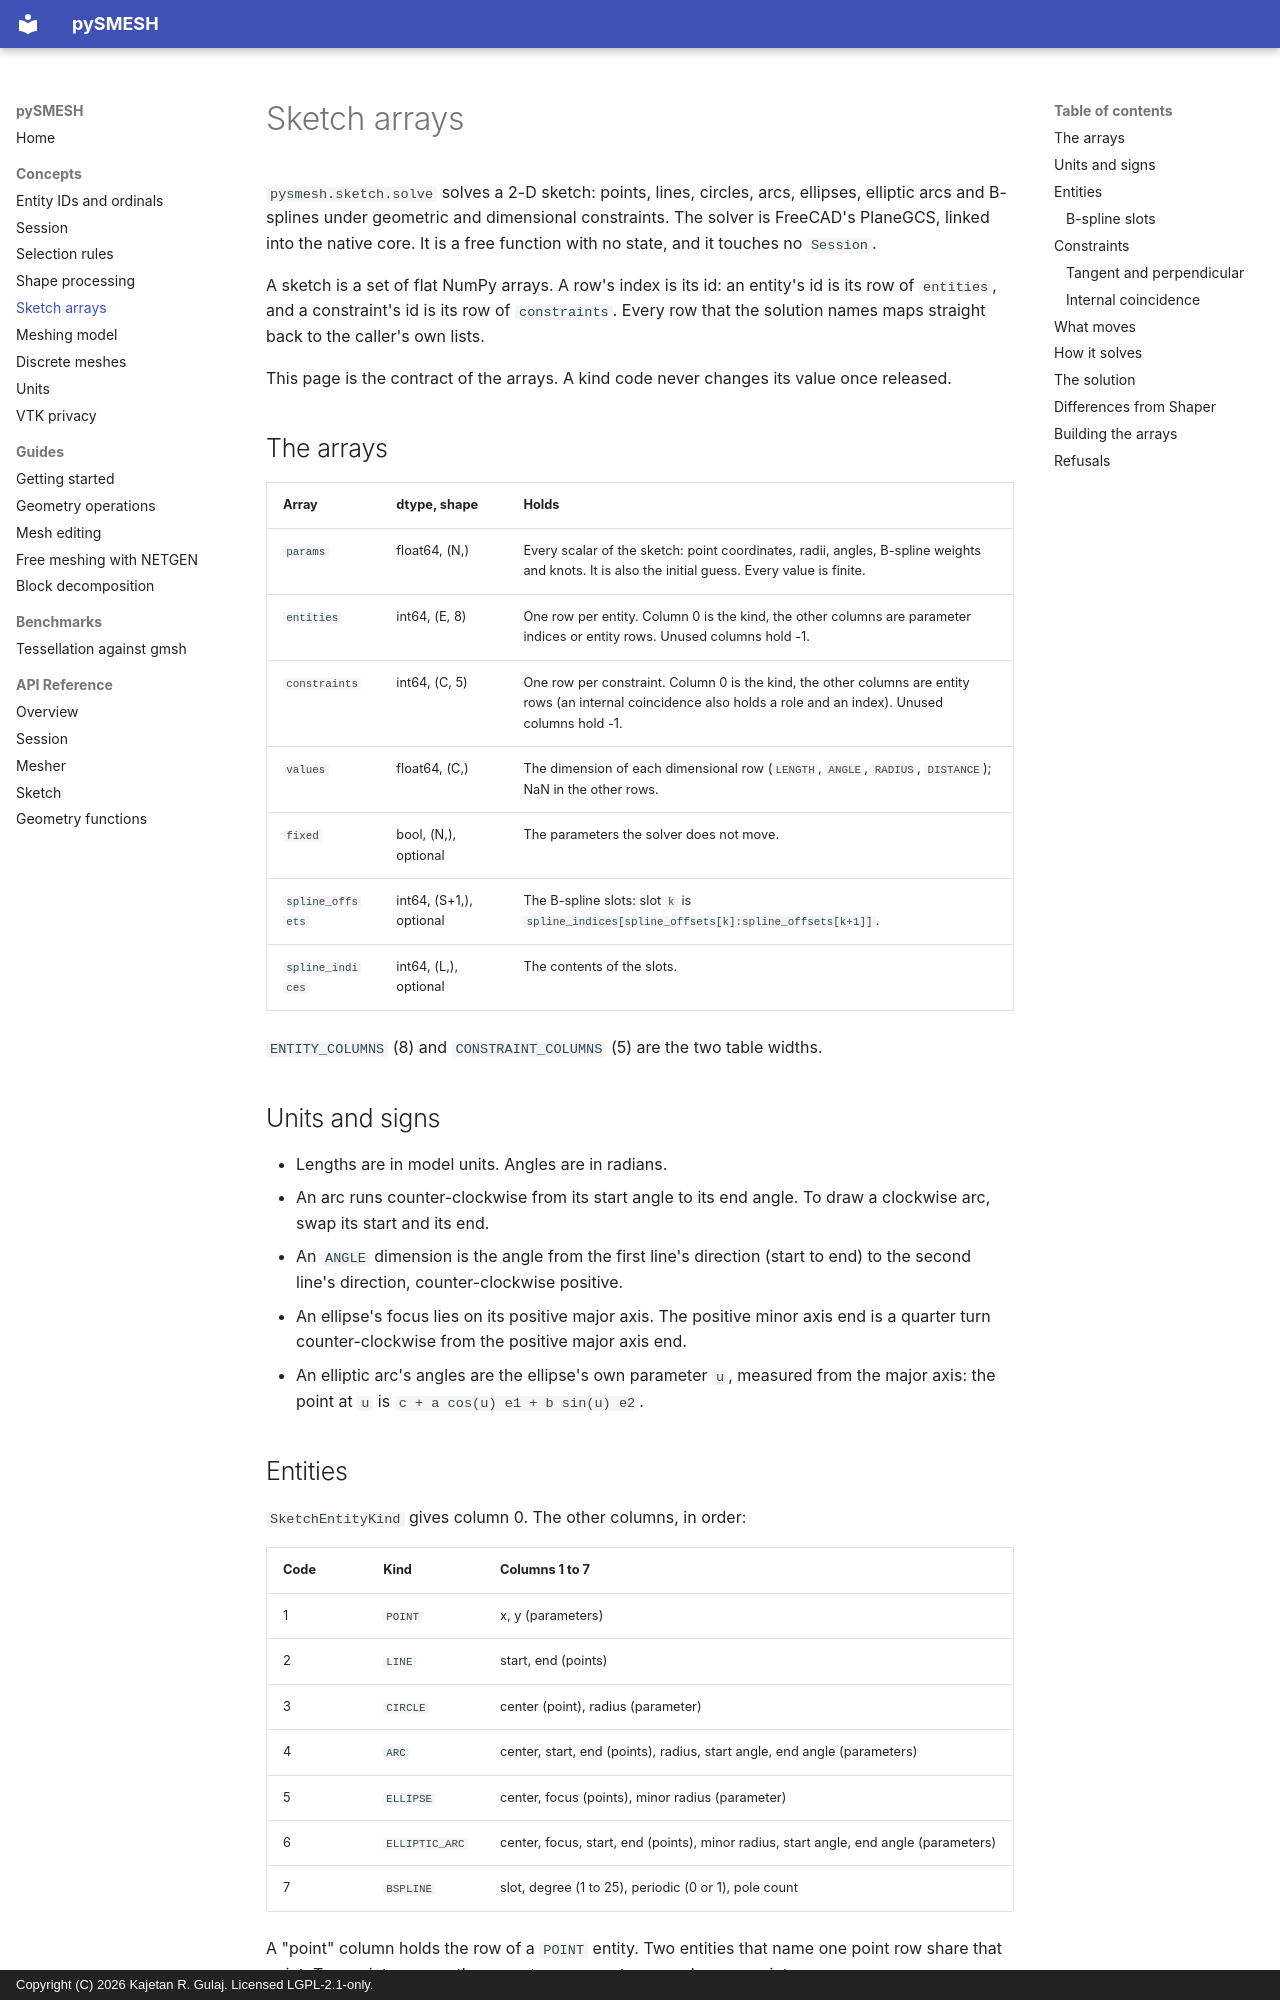

repository: KRGulaj/pySMESH · page: concepts/sketch/index.html · generator: mkdocs · copyright: Copyright (C) 2026 Kajetan R. Gulaj. Licensed LGPL-2.1-only.

# Sketch arrays

`pysmesh.sketch.solve` solves a 2-D sketch: points, lines, circles, arcs, ellipses, elliptic
arcs and B-splines under geometric and dimensional constraints. The solver is FreeCAD's
PlaneGCS, linked into the native core. It is a free function with no state, and it touches no
`Session`.

A sketch is a set of flat NumPy arrays. A row's index is its id: an entity's id is its row of
`entities`, and a constraint's id is its row of `constraints`. Every row that the solution
names maps straight back to the caller's own lists.

This page is the contract of the arrays. A kind code never changes its value once released.

## The arrays

| Array | dtype, shape | Holds |
|---|---|---|
| `params` | float64, (N,) | Every scalar of the sketch: point coordinates, radii, angles, B-spline weights and knots. It is also the initial guess. Every value is finite. |
| `entities` | int64, (E, 8) | One row per entity. Column 0 is the kind, the other columns are parameter indices or entity rows. Unused columns hold -1. |
| `constraints` | int64, (C, 5) | One row per constraint. Column 0 is the kind, the other columns are entity rows (an internal coincidence also holds a role and an index). Unused columns hold -1. |
| `values` | float64, (C,) | The dimension of each dimensional row (`LENGTH`, `ANGLE`, `RADIUS`, `DISTANCE`); NaN in the other rows. |
| `fixed` | bool, (N,), optional | The parameters the solver does not move. |
| `spline_offsets` | int64, (S+1,), optional | The B-spline slots: slot `k` is `spline_indices[spline_offsets[k]:spline_offsets[k+1]]`. |
| `spline_indices` | int64, (L,), optional | The contents of the slots. |

`ENTITY_COLUMNS` (8) and `CONSTRAINT_COLUMNS` (5) are the two table widths.

## Units and signs

- Lengths are in model units. Angles are in radians.
- An arc runs counter-clockwise from its start angle to its end angle. To draw a clockwise
  arc, swap its start and its end.
- An `ANGLE` dimension is the angle from the first line's direction (start to end) to the
  second line's direction, counter-clockwise positive.
- An ellipse's focus lies on its positive major axis. The positive minor axis end is a quarter
  turn counter-clockwise from the positive major axis end.
- An elliptic arc's angles are the ellipse's own parameter `u`, measured from the major axis:
  the point at `u` is `c + a cos(u) e1 + b sin(u) e2`.
